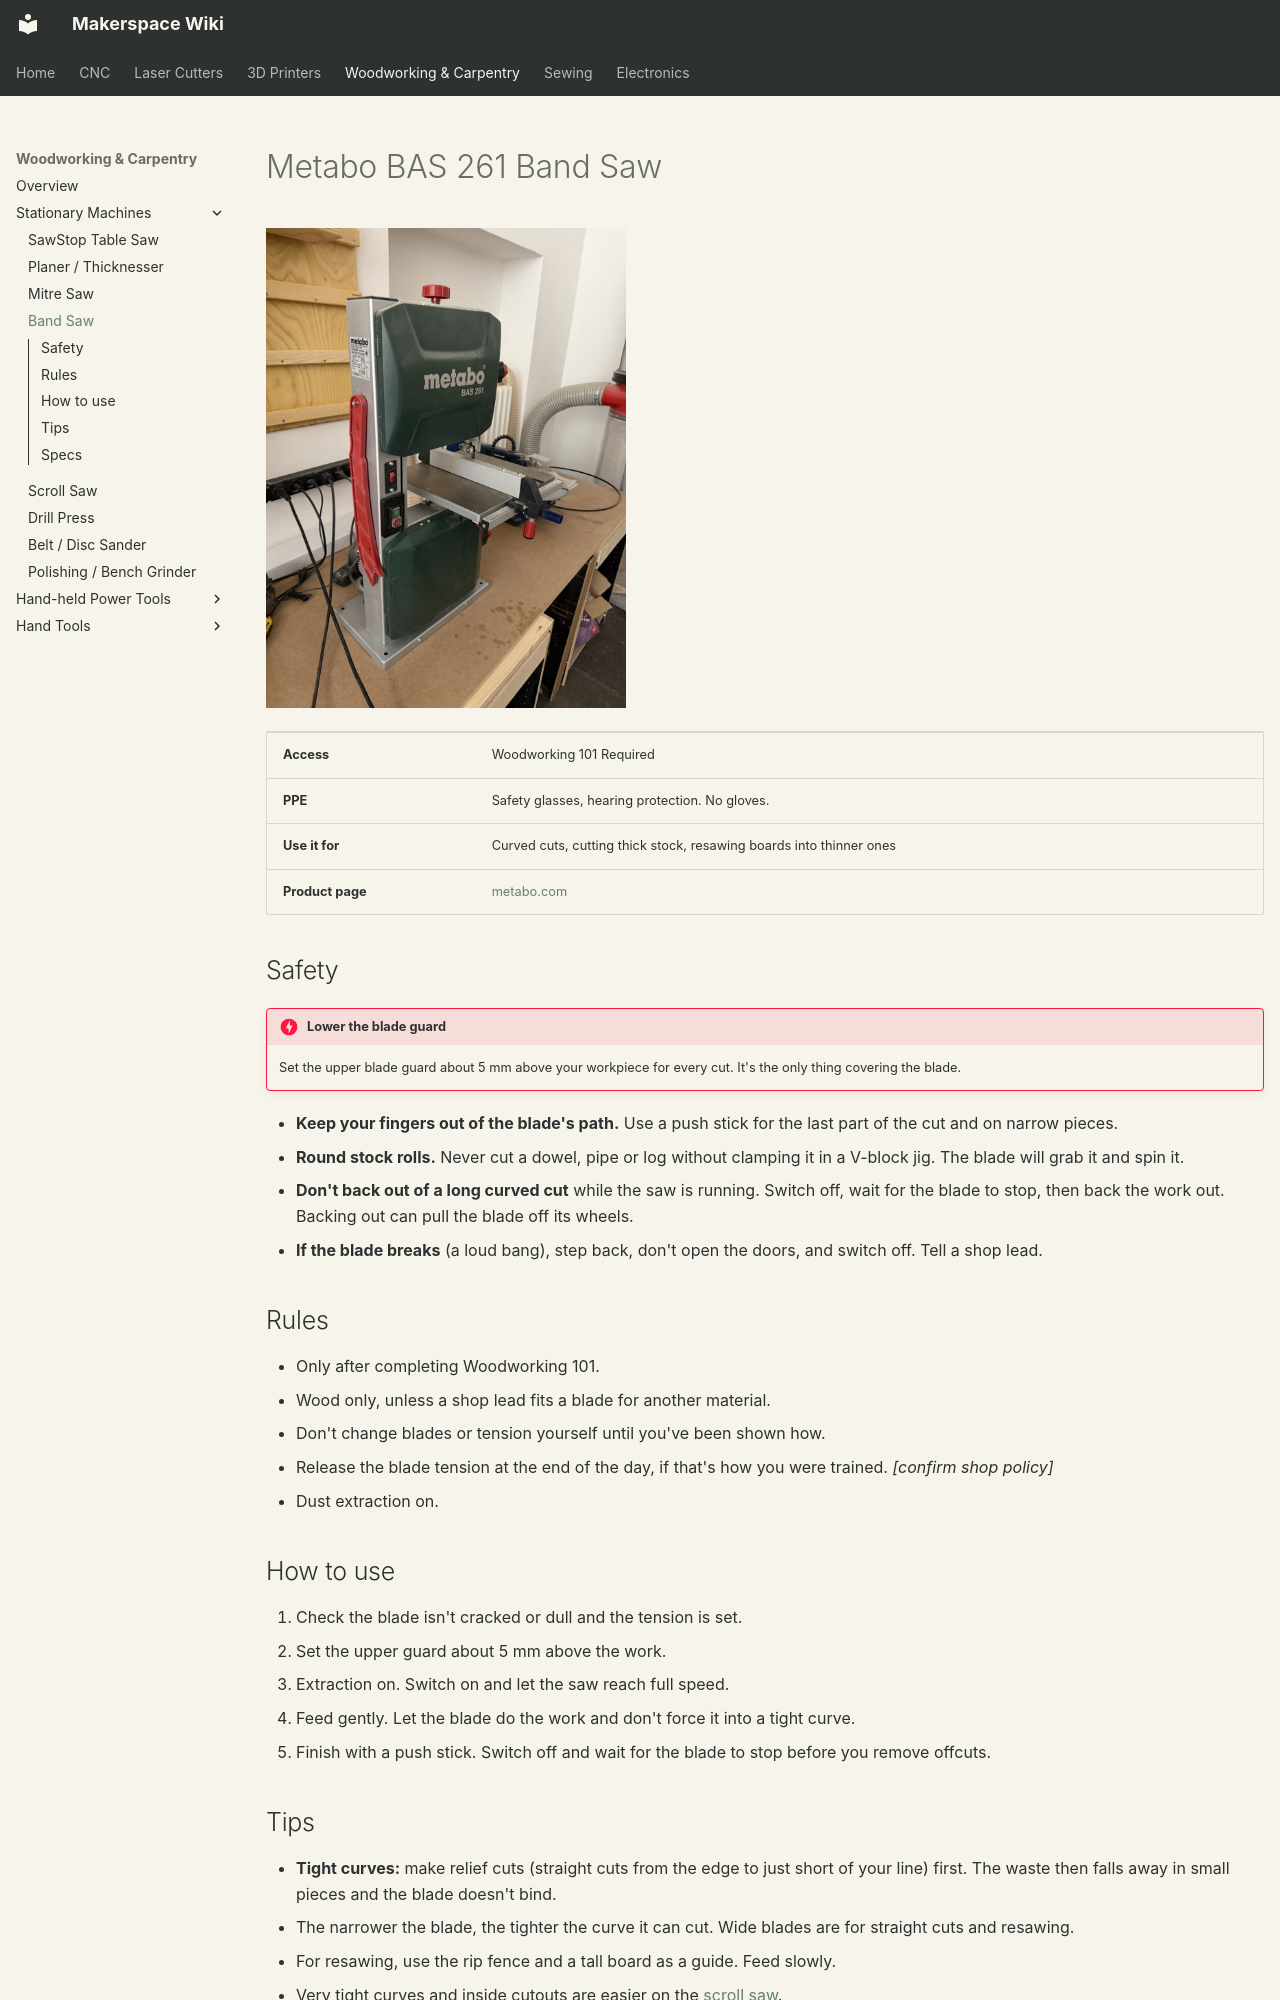

repository: alt-makers/AltMakersWiki · page: woodworking/band-saw/index.html · generator: mkdocs

# Metabo BAS 261 Band Saw

![Metabo BAS 261 band saw](../img/woodworking/band-saw.jpg){ width="360" }

| | |
|---|---|
| **Access** | Woodworking 101 Required |
| **PPE** | Safety glasses, hearing protection. No gloves. |
| **Use it for** | Curved cuts, cutting thick stock, resawing boards into thinner ones |
| **Product page** | [metabo.com](https://www.metabo.com/com/en/tools/sawing/band-saws/bas-261-precision-band-saw/619008000) |

## Safety

!!! danger "Lower the blade guard"
    Set the upper blade guard about 5 mm above your workpiece for every cut. It's the only thing covering the blade.

- **Keep your fingers out of the blade's path.** Use a push stick for the last part of the cut and on narrow pieces.
- **Round stock rolls.** Never cut a dowel, pipe or log without clamping it in a V-block jig. The blade will grab it and spin it.
- **Don't back out of a long curved cut** while the saw is running. Switch off, wait for the blade to stop, then back the work out. Backing out can pull the blade off its wheels.
- **If the blade breaks** (a loud bang), step back, don't open the doors, and switch off. Tell a shop lead.

## Rules

- Only after completing Woodworking 101.
- Wood only, unless a shop lead fits a blade for another material.
- Don't change blades or tension yourself until you've been shown how.
- Release the blade tension at the end of the day, if that's how you were trained. _[confirm shop policy]_
- Dust extraction on.

## How to use

1. Check the blade isn't cracked or dull and the tension is set.
2. Set the upper guard about 5 mm above the work.
3. Extraction on. Switch on and let the saw reach full speed.
4. Feed gently. Let the blade do the work and don't force it into a tight curve.
5. Finish with a push stick. Switch off and wait for the blade to stop before you remove offcuts.
